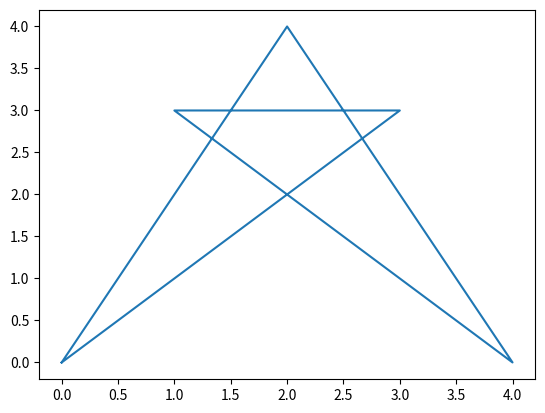

This chart was generated by the following Python code:
'''Q23. Write a Python program to draw a star shape using line plotting'''
import matplotlib.pyplot as plt
x = [0,2,4,1,3,0]
y = [0,4,0,3,3,0]
plt.plot(x,y)
plt.show()